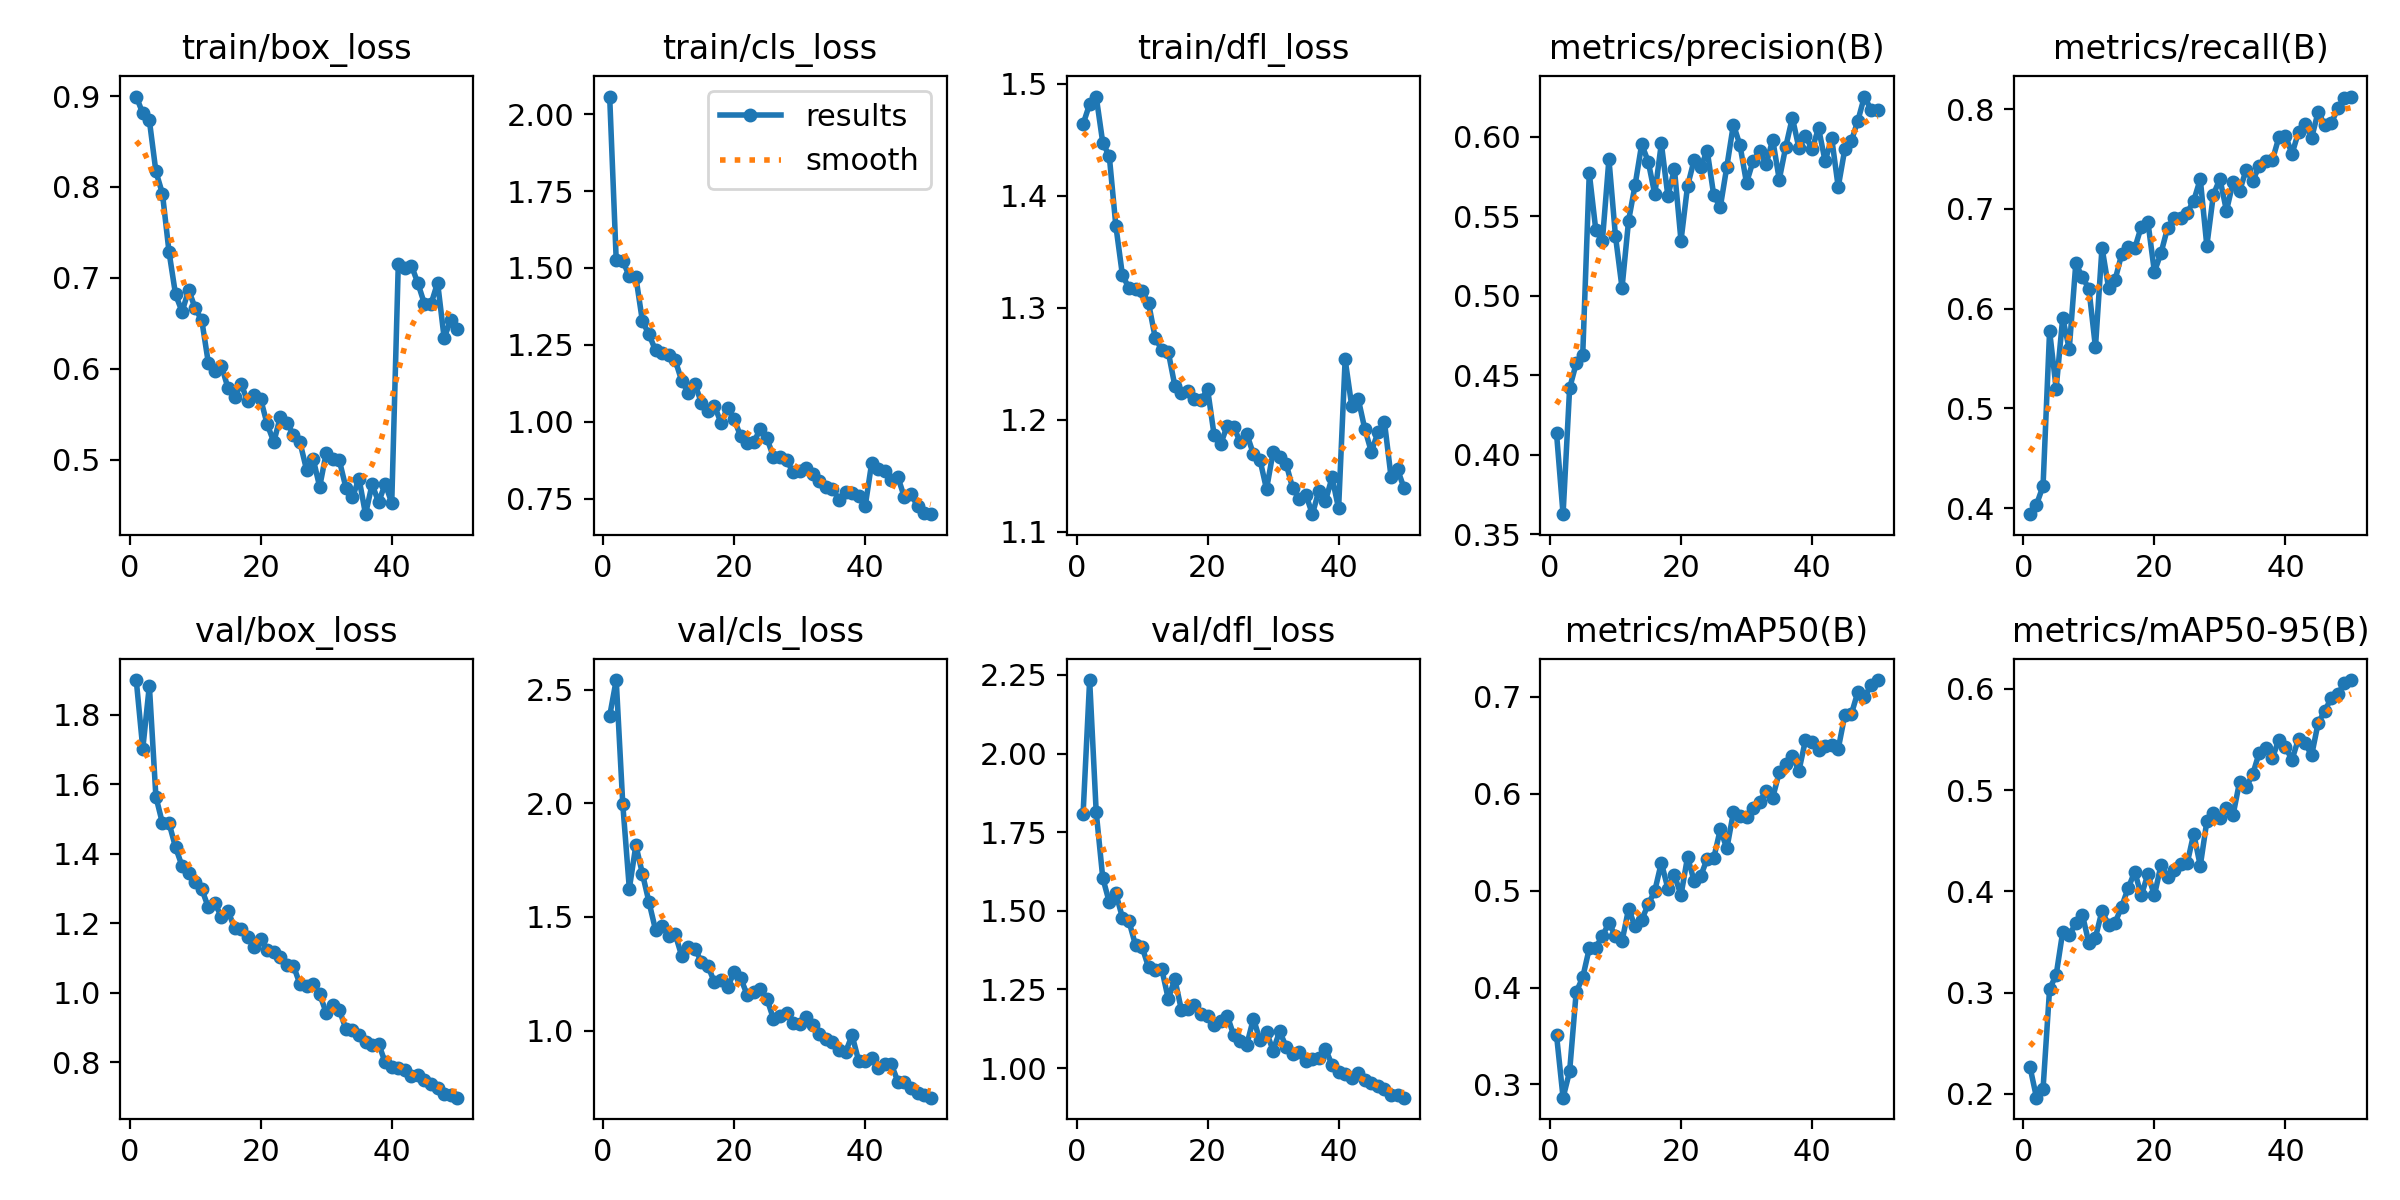

Values plotted in this chart, from the file beside it:
epoch, train/box_loss, train/cls_loss, train/dfl_loss, metrics/precision(B), metrics/recall(B), metrics/mAP50(B), metrics/mAP50-95(B), val/box_loss, val/cls_loss, val/dfl_loss, lr/pg0, lr/pg1, lr/pg2
1, 0.8994, 2.057, 1.464, 0.4135, 0.3939, 0.3511, 0.2268, 1.9, 2.384, 1.809, 0.0004735, 0.0004735, 0.0004735
2, 0.8809, 1.525, 1.482, 0.3626, 0.4035, 0.2864, 0.1961, 1.702, 2.542, 2.234, 0.000931, 0.000931, 0.000931
3, 0.8734, 1.524, 1.488, 0.4418, 0.4222, 0.3135, 0.2049, 1.884, 1.996, 1.814, 0.00137, 0.00137, 0.00137
4, 0.8171, 1.472, 1.447, 0.4574, 0.5776, 0.3952, 0.3037, 1.564, 1.624, 1.605, 0.001344, 0.001344, 0.001344
5, 0.7926, 1.47, 1.435, 0.4628, 0.5198, 0.4105, 0.3173, 1.488, 1.815, 1.527, 0.001316, 0.001316, 0.001316
6, 0.7287, 1.327, 1.373, 0.5771, 0.5907, 0.4403, 0.3599, 1.488, 1.69, 1.556, 0.001288, 0.001288, 0.001288
7, 0.6818, 1.284, 1.329, 0.5411, 0.5594, 0.4413, 0.3569, 1.418, 1.565, 1.478, 0.001259, 0.001259, 0.001259
8, 0.6628, 1.232, 1.317, 0.5344, 0.6452, 0.4532, 0.3683, 1.364, 1.443, 1.467, 0.001231, 0.001231, 0.001231
9, 0.6868, 1.224, 1.317, 0.5858, 0.6314, 0.4666, 0.3771, 1.344, 1.461, 1.391, 0.001203, 0.001203, 0.001203
10, 0.6665, 1.215, 1.315, 0.5374, 0.6199, 0.4531, 0.3487, 1.318, 1.417, 1.385, 0.001174, 0.001174, 0.001174
11, 0.6535, 1.2, 1.304, 0.505, 0.5612, 0.4479, 0.3544, 1.298, 1.424, 1.321, 0.001146, 0.001146, 0.001146
12, 0.6068, 1.133, 1.273, 0.5472, 0.6612, 0.4811, 0.3807, 1.246, 1.328, 1.313, 0.001118, 0.001118, 0.001118
13, 0.5977, 1.094, 1.262, 0.5697, 0.621, 0.463, 0.3666, 1.259, 1.368, 1.316, 0.001089, 0.001089, 0.001089
14, 0.6034, 1.123, 1.261, 0.5952, 0.6289, 0.4698, 0.369, 1.217, 1.361, 1.22, 0.001061, 0.001061, 0.001061
15, 0.5789, 1.062, 1.23, 0.5843, 0.6544, 0.4858, 0.3849, 1.236, 1.303, 1.283, 0.001033, 0.001033, 0.001033
16, 0.5694, 1.034, 1.224, 0.5638, 0.6614, 0.4997, 0.4034, 1.186, 1.283, 1.186, 0.001005, 0.001005, 0.001005
17, 0.5838, 1.051, 1.226, 0.5958, 0.6605, 0.5288, 0.4194, 1.182, 1.212, 1.188, 0.0009763, 0.0009763, 0.0009763
18, 0.5643, 0.9962, 1.219, 0.5626, 0.6822, 0.5021, 0.3959, 1.16, 1.223, 1.2, 0.000948, 0.000948, 0.000948
19, 0.5713, 1.045, 1.218, 0.5795, 0.6871, 0.516, 0.417, 1.132, 1.19, 1.173, 0.0009197, 0.0009197, 0.0009197
20, 0.5664, 1.008, 1.227, 0.5346, 0.6368, 0.4953, 0.396, 1.153, 1.258, 1.165, 0.0008914, 0.0008914, 0.0008914
21, 0.5388, 0.9526, 1.186, 0.5689, 0.6555, 0.5346, 0.426, 1.123, 1.23, 1.138, 0.0008631, 0.0008631, 0.0008631
22, 0.5196, 0.9302, 1.178, 0.5852, 0.6807, 0.51, 0.414, 1.117, 1.156, 1.148, 0.0008348, 0.0008348, 0.0008348
23, 0.5474, 0.9332, 1.195, 0.5807, 0.6906, 0.5148, 0.4214, 1.104, 1.169, 1.167, 0.0008065, 0.0008065, 0.0008065
24, 0.5407, 0.9775, 1.193, 0.5911, 0.6911, 0.5329, 0.4268, 1.08, 1.183, 1.104, 0.0007782, 0.0007782, 0.0007782
25, 0.5275, 0.9459, 1.18, 0.5632, 0.6961, 0.5335, 0.4276, 1.077, 1.141, 1.087, 0.0007499, 0.0007499, 0.0007499
26, 0.519, 0.8859, 1.187, 0.5557, 0.708, 0.5632, 0.4569, 1.024, 1.052, 1.075, 0.0007216, 0.0007216, 0.0007216
27, 0.4889, 0.8841, 1.169, 0.5812, 0.7298, 0.5435, 0.4253, 1.019, 1.063, 1.157, 0.0006934, 0.0006934, 0.0006934
28, 0.5012, 0.8763, 1.164, 0.6076, 0.663, 0.5806, 0.4691, 1.023, 1.075, 1.089, 0.0006651, 0.0006651, 0.0006651
29, 0.4702, 0.8351, 1.138, 0.5947, 0.7142, 0.5774, 0.4773, 0.9953, 1.035, 1.114, 0.0006368, 0.0006368, 0.0006368
30, 0.5077, 0.8394, 1.171, 0.5709, 0.73, 0.5755, 0.4723, 0.9416, 1.028, 1.056, 0.0006085, 0.0006085, 0.0006085
31, 0.5004, 0.8503, 1.167, 0.5846, 0.698, 0.5848, 0.4824, 0.9632, 1.061, 1.117, 0.0005802, 0.0005802, 0.0005802
32, 0.4994, 0.8309, 1.161, 0.591, 0.7267, 0.5918, 0.4753, 0.9497, 1.024, 1.068, 0.0005519, 0.0005519, 0.0005519
33, 0.4693, 0.8069, 1.139, 0.5827, 0.7176, 0.6026, 0.5082, 0.8955, 0.9856, 1.044, 0.0005236, 0.0005236, 0.0005236
34, 0.4585, 0.7881, 1.129, 0.5982, 0.7392, 0.5958, 0.5027, 0.8913, 0.9617, 1.051, 0.0004953, 0.0004953, 0.0004953
35, 0.4793, 0.7824, 1.133, 0.573, 0.7278, 0.6221, 0.5156, 0.8785, 0.9491, 1.022, 0.000467, 0.000467, 0.000467
36, 0.4401, 0.7466, 1.116, 0.5938, 0.7433, 0.6306, 0.537, 0.8587, 0.913, 1.03, 0.0004387, 0.0004387, 0.0004387
37, 0.4731, 0.7718, 1.137, 0.6119, 0.7482, 0.6388, 0.5418, 0.8504, 0.9047, 1.033, 0.0004104, 0.0004104, 0.0004104
38, 0.4533, 0.7682, 1.128, 0.5928, 0.7486, 0.6235, 0.5317, 0.8522, 0.9792, 1.061, 0.0003821, 0.0003821, 0.0003821
39, 0.4736, 0.7598, 1.149, 0.6005, 0.7717, 0.6553, 0.5499, 0.799, 0.868, 1.01, 0.0003538, 0.0003538, 0.0003538
40, 0.4525, 0.7244, 1.121, 0.5921, 0.7735, 0.6534, 0.5426, 0.787, 0.8656, 0.9878, 0.0003255, 0.0003255, 0.0003255
41, 0.7153, 0.8664, 1.254, 0.6053, 0.755, 0.6447, 0.5301, 0.7838, 0.8781, 0.9815, 0.0002972, 0.0002972, 0.0002972
42, 0.7114, 0.8465, 1.213, 0.5845, 0.777, 0.6495, 0.551, 0.776, 0.8369, 0.9692, 0.0002689, 0.0002689, 0.0002689
43, 0.7136, 0.8397, 1.219, 0.5991, 0.7851, 0.6503, 0.5465, 0.7595, 0.8527, 0.9849, 0.0002406, 0.0002406, 0.0002406
44, 0.694, 0.8113, 1.192, 0.5684, 0.7711, 0.6462, 0.5345, 0.763, 0.8508, 0.9618, 0.0002124, 0.0002124, 0.0002124
45, 0.6712, 0.8192, 1.171, 0.592, 0.7975, 0.6808, 0.5666, 0.7486, 0.7758, 0.9529, 0.0001841, 0.0001841, 0.0001841
46, 0.6712, 0.7538, 1.189, 0.5971, 0.7836, 0.682, 0.578, 0.7378, 0.7753, 0.9419, 0.0001558, 0.0001558, 0.0001558
47, 0.6948, 0.766, 1.198, 0.61, 0.7859, 0.705, 0.5914, 0.7245, 0.749, 0.9337, 0.0001275, 0.0001275, 0.0001275
48, 0.634, 0.7243, 1.149, 0.6252, 0.8006, 0.6993, 0.5948, 0.7084, 0.7261, 0.916, 9.9173e-05, 9.9173e-05, 9.9173e-05
49, 0.6535, 0.7034, 1.156, 0.6169, 0.8115, 0.7121, 0.6059, 0.7054, 0.7148, 0.913, 7.0878e-05, 7.0878e-05, 7.0878e-05
50, 0.6433, 0.6992, 1.139, 0.6166, 0.8125, 0.7172, 0.6088, 0.6973, 0.7049, 0.9059, 4.2584e-05, 4.2584e-05, 4.2584e-05
